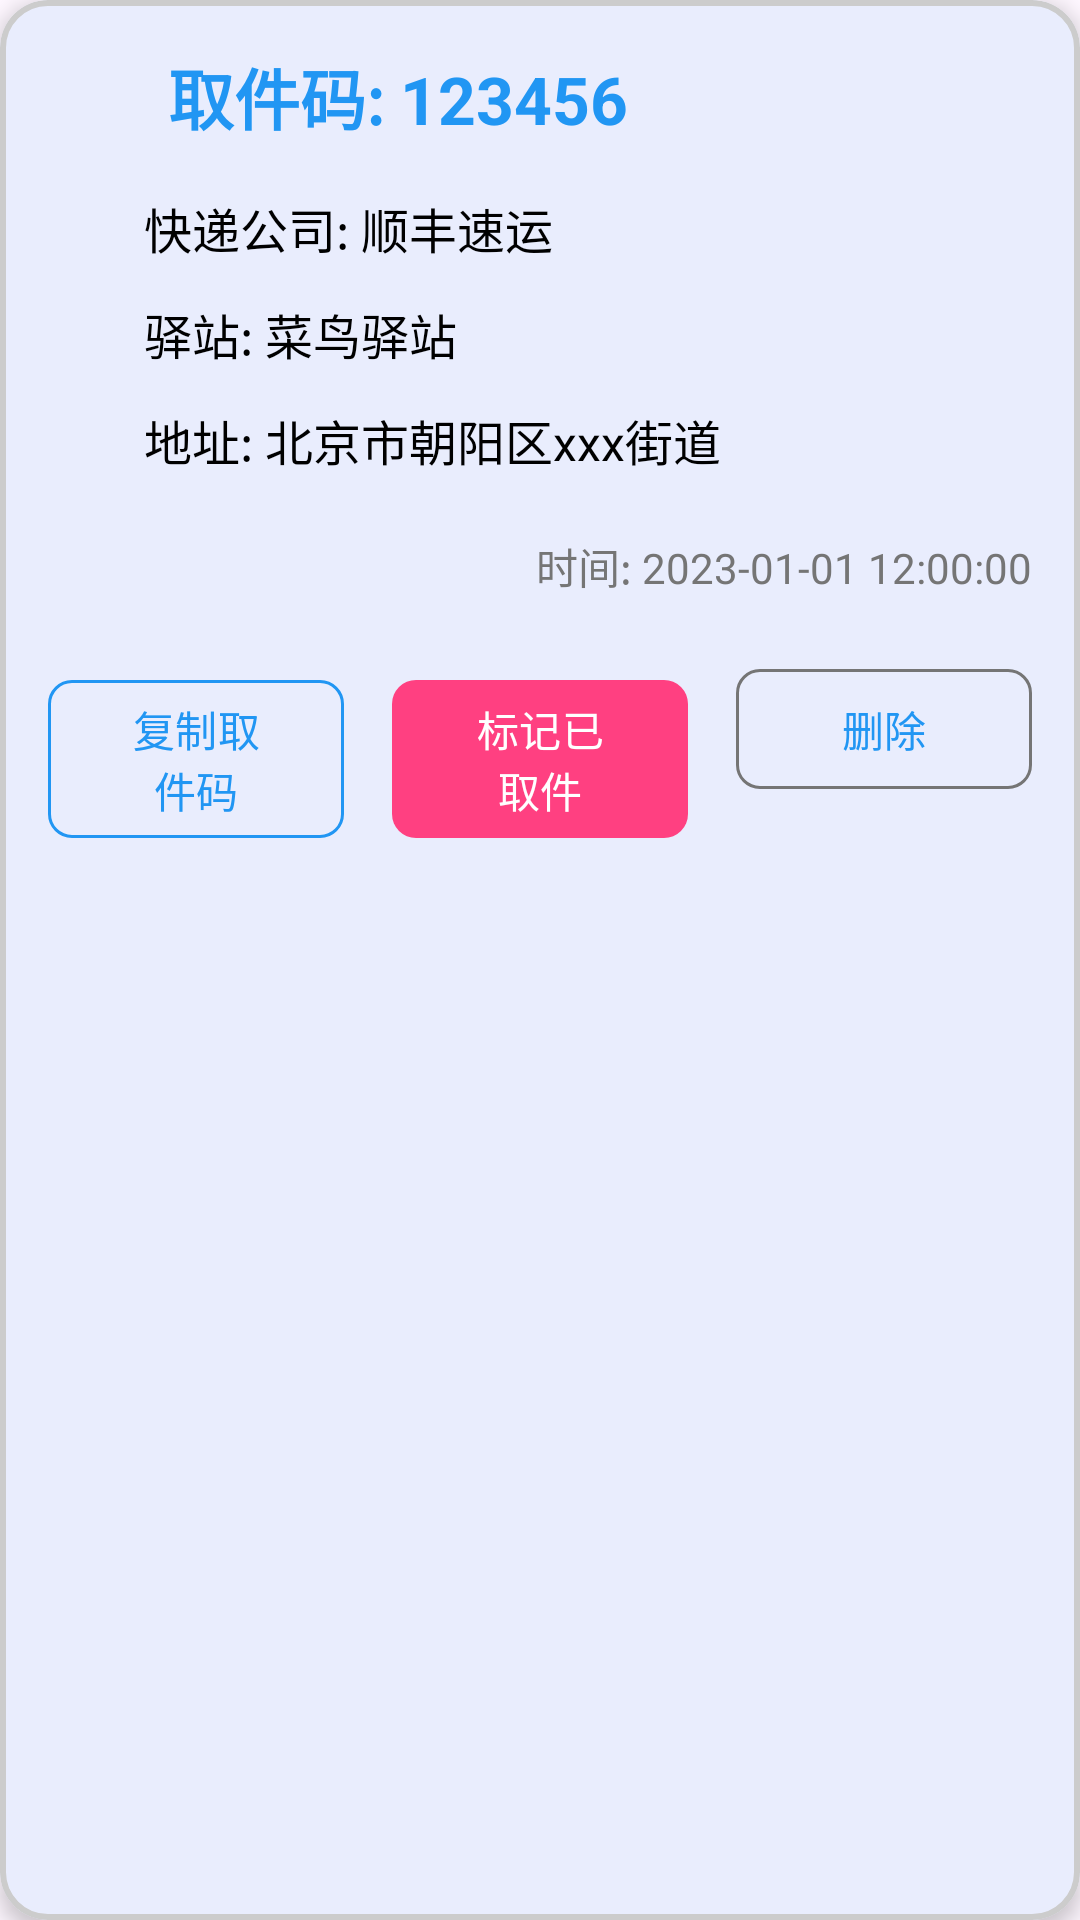

The Android layout XML behind this screen, and the referenced resources:
<!-- AndroidManifest.xml: application theme Theme.取件码 -->
<!-- res/layout/pickup_info_item.xml -->
<?xml version="1.0" encoding="utf-8"?>
<com.google.android.material.card.MaterialCardView
    xmlns:android="http://schemas.android.com/apk/res/android"
    xmlns:app="http://schemas.android.com/apk/res-auto"
    android:id="@+id/cardView"
    android:layout_width="match_parent"
    android:layout_height="wrap_content"
    android:layout_margin="8dp"
    app:cardCornerRadius="16dp"
    app:cardElevation="4dp"
    app:strokeWidth="2dp"
    app:strokeColor="@color/colorGray"
    android:foreground="?android:attr/selectableItemBackground"
    android:clickable="true"
    android:focusable="true">

    <LinearLayout
        android:layout_width="match_parent"
        android:layout_height="wrap_content"
        android:orientation="vertical"
        android:padding="16dp">

        <LinearLayout
            android:layout_width="match_parent"
            android:layout_height="wrap_content"
            android:orientation="horizontal"
            android:layout_marginBottom="16dp">

            <ImageView
                android:layout_width="28dp"
                android:layout_height="28dp"
                android:src="@drawable/ic_all"
                android:layout_gravity="center_vertical"
                android:layout_marginEnd="12dp"
                app:tint="@color/colorPrimary" />

            <TextView
                android:id="@+id/codeTextView"
                android:layout_width="0dp"
                android:layout_height="wrap_content"
                android:layout_weight="1"
                android:text="取件码: 123456"
                android:textSize="22sp"
                android:textStyle="bold"
                android:textColor="@color/colorPrimary" />

        </LinearLayout>

        <LinearLayout
            android:layout_width="match_parent"
            android:layout_height="wrap_content"
            android:orientation="vertical"
            android:layout_marginBottom="20dp">

            <LinearLayout
                android:layout_width="match_parent"
                android:layout_height="wrap_content"
                android:orientation="horizontal"
                android:layout_marginBottom="12dp">

                <ImageView
                    android:layout_width="20dp"
                    android:layout_height="20dp"
                    android:src="@drawable/ic_settings"
                    android:layout_gravity="center_vertical"
                    android:layout_marginEnd="12dp"
                    app:tint="@color/colorAccent" />

                <TextView
                    android:id="@+id/companyTextView"
                    android:layout_width="match_parent"
                    android:layout_height="wrap_content"
                    android:text="快递公司: 顺丰速运"
                    android:textSize="16sp"
                    android:textColor="@color/black" />

            </LinearLayout>

            <LinearLayout
                android:layout_width="match_parent"
                android:layout_height="wrap_content"
                android:orientation="horizontal"
                android:layout_marginBottom="12dp">

                <ImageView
                    android:layout_width="20dp"
                    android:layout_height="20dp"
                    android:src="@drawable/ic_settings"
                    android:layout_gravity="center_vertical"
                    android:layout_marginEnd="12dp"
                    app:tint="@color/colorAccent" />

                <TextView
                    android:id="@+id/stationTextView"
                    android:layout_width="match_parent"
                    android:layout_height="wrap_content"
                    android:text="驿站: 菜鸟驿站"
                    android:textSize="16sp"
                    android:textColor="@color/black" />

            </LinearLayout>

            <LinearLayout
                android:layout_width="match_parent"
                android:layout_height="wrap_content"
                android:orientation="horizontal">

                <ImageView
                    android:layout_width="20dp"
                    android:layout_height="20dp"
                    android:src="@drawable/ic_settings"
                    android:layout_gravity="center_vertical"
                    android:layout_marginEnd="12dp"
                    app:tint="@color/colorAccent" />

                <TextView
                    android:id="@+id/addressTextView"
                    android:layout_width="match_parent"
                    android:layout_height="wrap_content"
                    android:text="地址: 北京市朝阳区xxx街道"
                    android:textSize="16sp"
                    android:textColor="@color/black" />

            </LinearLayout>

        </LinearLayout>

        <TextView
            android:id="@+id/timeTextView"
            android:layout_width="match_parent"
            android:layout_height="wrap_content"
            android:text="时间: 2023-01-01 12:00:00"
            android:textSize="14sp"
            android:textColor="@color/colorDarkGray"
            android:layout_marginBottom="20dp"
            android:gravity="end" />

        <LinearLayout
            android:layout_width="match_parent"
            android:layout_height="wrap_content"
            android:orientation="horizontal">

            <com.google.android.material.button.MaterialButton
                android:id="@+id/copyCodeButton"
                android:layout_width="0dp"
                android:layout_height="wrap_content"
                android:layout_weight="1"
                android:text="复制取件码"
                android:layout_marginEnd="8dp"
                style="@style/Widget.Material3.Button.OutlinedButton"
                app:strokeColor="@color/colorPrimary"
                app:cornerRadius="8dp" />

            <com.google.android.material.button.MaterialButton
                android:id="@+id/markCollectedButton"
                android:layout_width="0dp"
                android:layout_height="wrap_content"
                android:layout_weight="1"
                android:text="标记已取件"
                android:layout_marginStart="8dp"
                android:layout_marginEnd="8dp"
                style="@style/Widget.Material3.Button"
                app:backgroundTint="@color/colorAccent"
                app:cornerRadius="8dp" />

            <com.google.android.material.button.MaterialButton
                android:id="@+id/deleteButton"
                android:layout_width="0dp"
                android:layout_height="wrap_content"
                android:layout_weight="1"
                android:text="删除"
                android:layout_marginStart="8dp"
                style="@style/Widget.Material3.Button.OutlinedButton"
                app:strokeColor="@color/colorDarkGray"
                app:cornerRadius="8dp" />

        </LinearLayout>

    </LinearLayout>

</com.google.android.material.card.MaterialCardView>
<!-- resources referenced by this layout -->
<resources>
  <color name="black">#FF000000</color>
  <color name="colorAccent">#FF4081</color>
  <color name="colorDarkGray">#757575</color>
  <color name="colorGray">#CCCCCC</color>
  <color name="colorPrimary">#2196F3</color>
  <!-- drawable ic_all (drawable) -->
  <?xml version="1.0" encoding="utf-8"?>
  <svg xmlns="http://www.w3.org/2000/svg" width="24" height="24" viewBox="0 0 24 24">
      <path fill="#000000" d="M3,3H21V21H3V3M19,19H5V5H19V19Z"/>
  </svg>
  <!-- drawable ic_settings (drawable) -->
  <?xml version="1.0" encoding="utf-8"?>
  <svg xmlns="http://www.w3.org/2000/svg" width="24" height="24" viewBox="0 0 24 24">
      <path fill="#000000" d="M19.14,12.94C19.04,12.63 18.83,12.34 18.53,12.11L17.41,10.97C16.98,10.54 16.43,10.26 15.83,10.15L13.45,9.73C12.84,9.62 12.27,9.76 11.8,10.13L7.25,14.67C6.78,15.14 6.54,15.76 6.54,16.43V19.58C6.54,20.37 7.16,21 7.95,21H10.11C10.78,21 11.4,20.76 11.87,20.29L16.43,15.73C16.8,15.26 16.94,14.69 16.83,14.08L16.4,11.7C16.29,11.09 16.01,10.54 15.58,10.12L14.44,9L18.24,5.19C18.6,4.83 19.08,4.59 19.61,4.5C20.45,4.33 21.27,4.86 21.34,5.7C21.43,6.5 20.87,7.32 20.04,7.46L16.23,8.3L17.37,9.43C17.79,9.85 18.07,10.4 18.18,11L18.6,13.38C18.71,13.99 18.57,14.56 18.2,15L12.76,20.44C12.39,20.8 11.83,21.04 11.22,20.94L8.85,20.46C8.24,20.35 7.71,19.9 7.46,19.3L4.5,14.58C4.26,14.06 4.34,13.44 4.71,12.92C5.08,12.4 5.69,12.07 6.3,12.12L8.68,12.55C9.29,12.66 9.82,12.52 10.25,12.15L14.8,7.6C15.27,7.13 15.89,6.89 16.56,6.9C17.23,6.9 17.85,7.14 18.32,7.57L22.14,11.38C22.5,11.75 22.74,12.31 22.73,12.92C22.71,13.66 22.32,14.35 21.75,14.83C21.18,15.3 20.45,15.5 19.73,15.33L19.14,12.94Z"/>
  </svg>
  <style name="Theme.取件码" parent="Theme.Material3.DayNight">
          
          <item name="colorPrimary">@color/colorPrimary</item>
          <item name="colorPrimaryVariant">@color/colorPrimaryDark</item>
          <item name="colorOnPrimary">@color/white</item>
          
          <item name="colorSecondary">@color/colorAccent</item>
          <item name="colorSecondaryVariant">@color/teal_700</item>
          <item name="colorOnSecondary">@color/black</item>
          
          <item name="android:statusBarColor" tools:targetApi="l">?attr/colorPrimaryVariant</item>
          
      </style>
  <color name="colorPrimaryDark">#1976D2</color>
  <color name="white">#FFFFFFFF</color>
  <color name="teal_700">#FF018786</color>
</resources>
